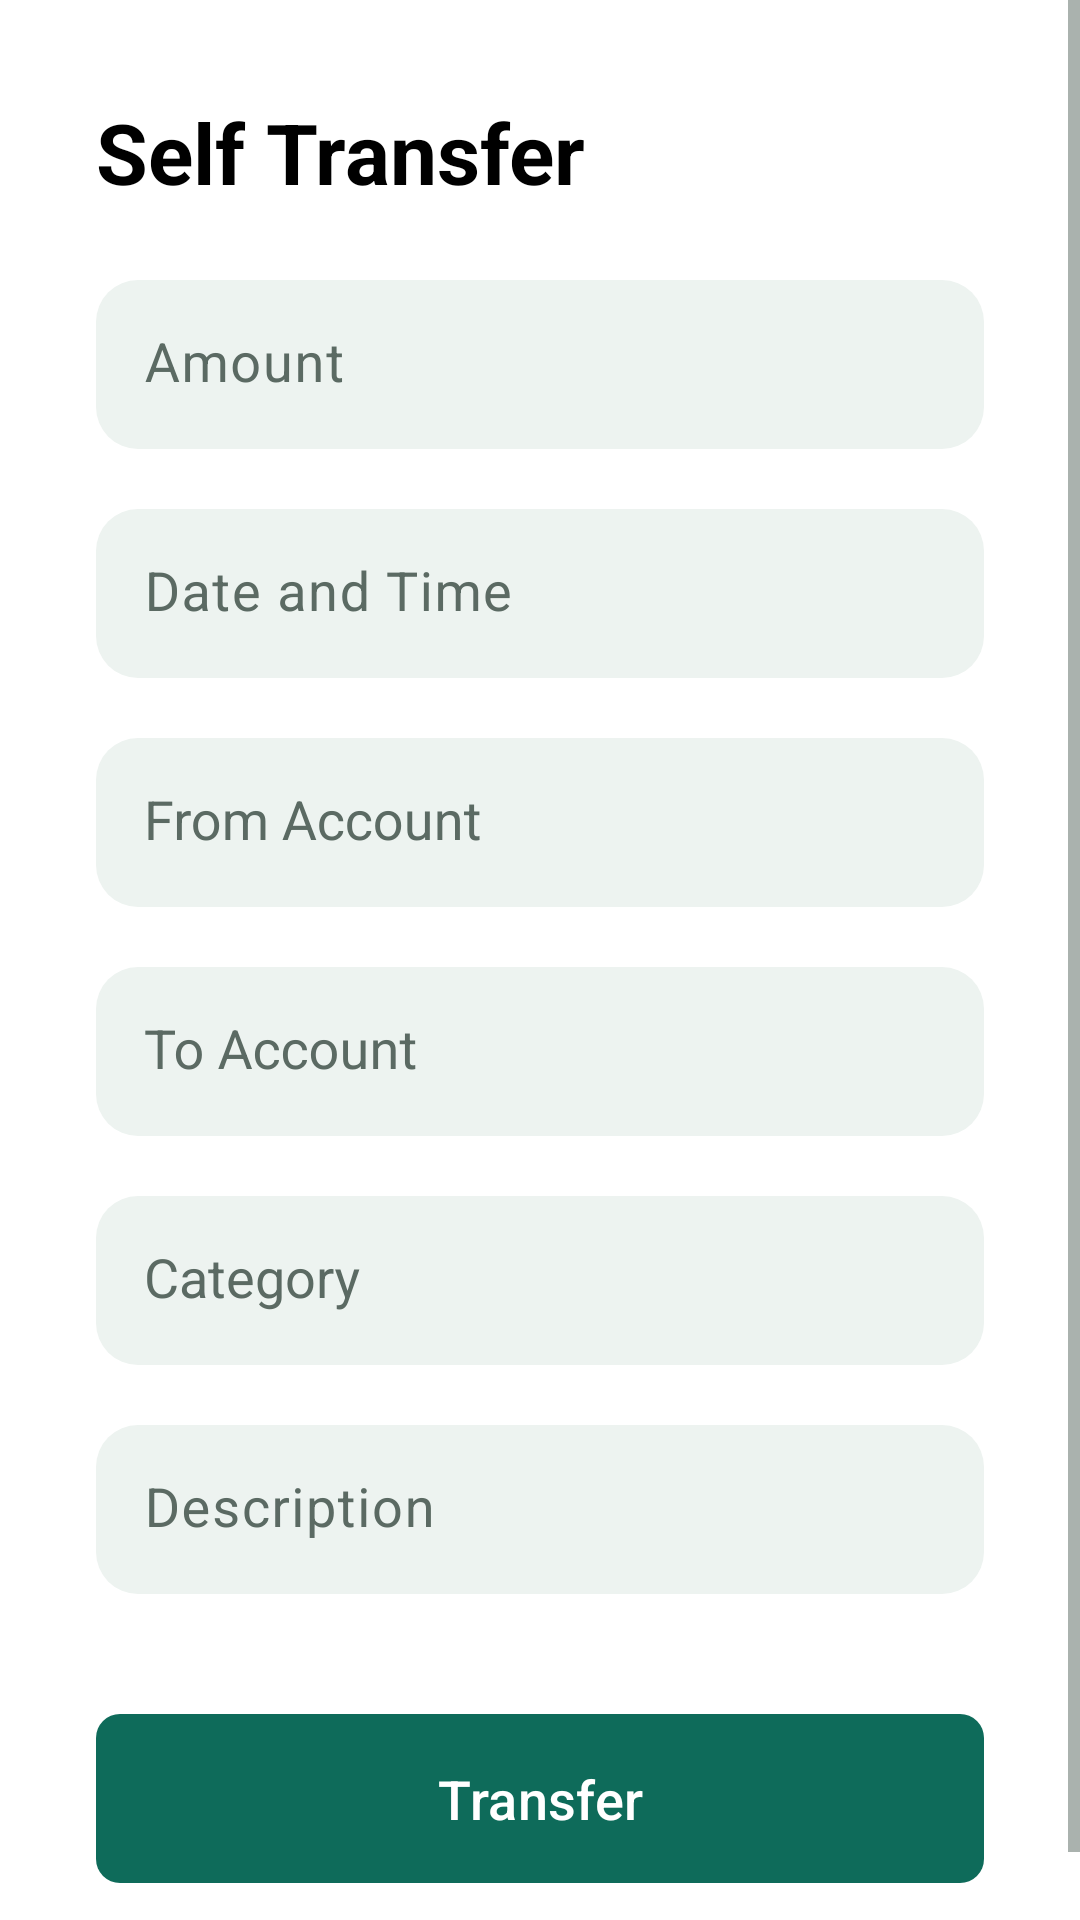

Layout XML and referenced resources for this Android screen:
<!-- AndroidManifest.xml: application theme Theme.ExpenseMate -->
<!-- res/layout/fragment_self_transfer.xml -->
<?xml version="1.0" encoding="utf-8"?>
<androidx.coordinatorlayout.widget.CoordinatorLayout xmlns:android="http://schemas.android.com/apk/res/android"
    xmlns:app="http://schemas.android.com/apk/res-auto"
    android:layout_width="match_parent"
    android:layout_height="match_parent"
    android:background="@color/white">

    <ScrollView
        android:layout_width="match_parent"
        android:layout_height="match_parent">

        <LinearLayout
            android:layout_width="match_parent"
            android:layout_height="wrap_content"
            android:orientation="vertical"
            android:padding="32dp">

            <TextView
                android:layout_width="match_parent"
                android:layout_height="wrap_content"
                android:text="Self Transfer"
                android:textColor="@color/black"
                android:textSize="28sp"
                android:textStyle="bold"
                android:layout_marginBottom="24dp"/>

            <com.google.android.material.textfield.TextInputLayout
                android:layout_width="match_parent"
                android:layout_height="wrap_content"
                android:layout_marginBottom="20dp"
                android:hint="Amount"
                style="@style/CustomTextInputLayout">

                <com.google.android.material.textfield.TextInputEditText
                    android:id="@+id/etAmount"
                    android:layout_width="match_parent"
                    android:layout_height="wrap_content"
                    android:inputType="numberDecimal"
                    android:textColor="@color/black"
                    android:textSize="18sp"
                    android:padding="16dp" />
            </com.google.android.material.textfield.TextInputLayout>

            <com.google.android.material.textfield.TextInputLayout
                android:layout_width="match_parent"
                android:layout_height="wrap_content"
                android:layout_marginBottom="20dp"
                android:hint="Date and Time"
                style="@style/CustomTextInputLayout">

                <com.google.android.material.textfield.TextInputEditText
                    android:id="@+id/etDate"
                    android:layout_width="match_parent"
                    android:layout_height="wrap_content"
                    android:inputType="none"
                    android:focusable="false"
                    android:clickable="true"
                    android:textColor="@color/black"
                    android:textSize="18sp"
                    android:padding="16dp" />
            </com.google.android.material.textfield.TextInputLayout>

            <com.google.android.material.textfield.TextInputLayout
                android:id="@+id/tilFromAccount"
                android:layout_width="match_parent"
                android:layout_height="wrap_content"
                android:layout_marginBottom="20dp"
                android:hint="From Account"
                style="@style/CustomTextInputLayout">

                <AutoCompleteTextView
                    android:id="@+id/etFromAccount"
                    android:layout_width="match_parent"
                    android:layout_height="wrap_content"
                    android:inputType="none"
                    android:textColor="@color/black"
                    android:textSize="18sp"
                    android:padding="16dp" />
            </com.google.android.material.textfield.TextInputLayout>

            <com.google.android.material.textfield.TextInputLayout
                android:id="@+id/tilToAccount"
                android:layout_width="match_parent"
                android:layout_height="wrap_content"
                android:layout_marginBottom="20dp"
                android:hint="To Account"
                style="@style/CustomTextInputLayout">

                <AutoCompleteTextView
                    android:id="@+id/etToAccount"
                    android:layout_width="match_parent"
                    android:layout_height="wrap_content"
                    android:inputType="none"
                    android:textColor="@color/black"
                    android:textSize="18sp"
                    android:padding="16dp" />
            </com.google.android.material.textfield.TextInputLayout>

            <com.google.android.material.textfield.TextInputLayout
                android:id="@+id/tilCategory"
                android:layout_width="match_parent"
                android:layout_height="wrap_content"
                android:layout_marginBottom="20dp"
                android:hint="Category"
                style="@style/CustomTextInputLayout">

                <AutoCompleteTextView
                    android:id="@+id/etCategory"
                    android:layout_width="match_parent"
                    android:layout_height="wrap_content"
                    android:inputType="none"
                    android:textColor="@color/black"
                    android:textSize="18sp"
                    android:padding="16dp" />
            </com.google.android.material.textfield.TextInputLayout>

            <com.google.android.material.textfield.TextInputLayout
                android:layout_width="match_parent"
                android:layout_height="wrap_content"
                android:layout_marginBottom="20dp"
                android:hint="Description"
                style="@style/CustomTextInputLayout">

                <com.google.android.material.textfield.TextInputEditText
                    android:id="@+id/etDescription"
                    android:layout_width="match_parent"
                    android:layout_height="wrap_content"
                    android:inputType="text"
                    android:textColor="@color/black"
                    android:textSize="18sp"
                    android:padding="16dp" />
            </com.google.android.material.textfield.TextInputLayout>

            <com.google.android.material.button.MaterialButton
                android:id="@+id/btnTransfer"
                android:layout_width="match_parent"
                android:layout_height="wrap_content"
                android:text="Transfer"
                android:textSize="18sp"
                android:padding="16dp"
                android:layout_marginTop="16dp"
                app:cornerRadius="8dp"/>

        </LinearLayout>
    </ScrollView>
</androidx.coordinatorlayout.widget.CoordinatorLayout>
<!-- resources referenced by this layout -->
<resources>
  <color name="primary">#0E6B5A</color>
  <color name="on_primary">#FFFFFF</color>
  <color name="primary_container">#CFEDE3</color>
  <color name="on_primary_container">#00382D</color>
  <color name="transfer">#37548F</color>
  <color name="alert">#B23A2C</color>
  <color name="background">#F4F7F5</color>
  <color name="on_surface">#14201B</color>
  <color name="surface">#FFFFFF</color>
  <color name="surface_variant">#E8F0EC</color>
  <color name="on_surface_variant">#5B6A63</color>
  <color name="outline">#DDE6E1</color>
  <style name="ThemeOverlay.ExpenseMate.BottomSheet" parent="ThemeOverlay.Material3.BottomSheetDialog">
          <item name="bottomSheetStyle">@style/Widget.ExpenseMate.BottomSheet</item>
          <item name="android:navigationBarColor">@color/surface</item>
      </style>
  <style name="Widget.ExpenseMate.Toolbar" parent="Widget.Material3.Toolbar">
          <item name="android:background">@color/background</item>
          <item name="titleTextAppearance">@style/Text.ExpenseMate.ScreenTitle</item>
      </style>
  <style name="Widget.ExpenseMate.Card" parent="Widget.Material3.CardView.Filled">
          <item name="cardBackgroundColor">@color/surface</item>
          <item name="cardCornerRadius">16dp</item>
          <item name="cardElevation">0dp</item>
          <item name="strokeWidth">0dp</item>
      </style>
  <style name="Widget.ExpenseMate.Field" parent="Widget.Material3.TextInputLayout.FilledBox">
          <item name="boxBackgroundColor">@color/field_box</item>
          <item name="boxStrokeWidth">0dp</item>
          <item name="boxStrokeWidthFocused">0dp</item>
          <item name="boxCornerRadiusTopStart">14dp</item>
          <item name="boxCornerRadiusTopEnd">14dp</item>
          <item name="boxCornerRadiusBottomStart">14dp</item>
          <item name="boxCornerRadiusBottomEnd">14dp</item>
      </style>
  <style name="Widget.ExpenseMate.BottomSheet" parent="Widget.Material3.BottomSheet.Modal">
          <item name="backgroundTint">@color/surface</item>
          <item name="shapeAppearance">@style/Shape.ExpenseMate.Sheet</item>
      </style>
  <style name="Text.ExpenseMate.ScreenTitle" parent="TextAppearance.Material3.TitleLarge">
          <item name="android:fontFamily">sans-serif-medium</item>
          <item name="android:textColor">@color/on_surface</item>
      </style>
  <style name="Shape.ExpenseMate.Sheet" parent="">
          <item name="cornerFamily">rounded</item>
          <item name="cornerSizeTopLeft">22dp</item>
          <item name="cornerSizeTopRight">22dp</item>
          <item name="cornerSizeBottomLeft">0dp</item>
          <item name="cornerSizeBottomRight">0dp</item>
      </style>
  <!-- not gathered from this repository: default colours our renderer supplied (Android Studio template values) -->
  <color name="black">#FF000000</color>
  <color name="white">#FFFFFFFF</color>
</resources>
